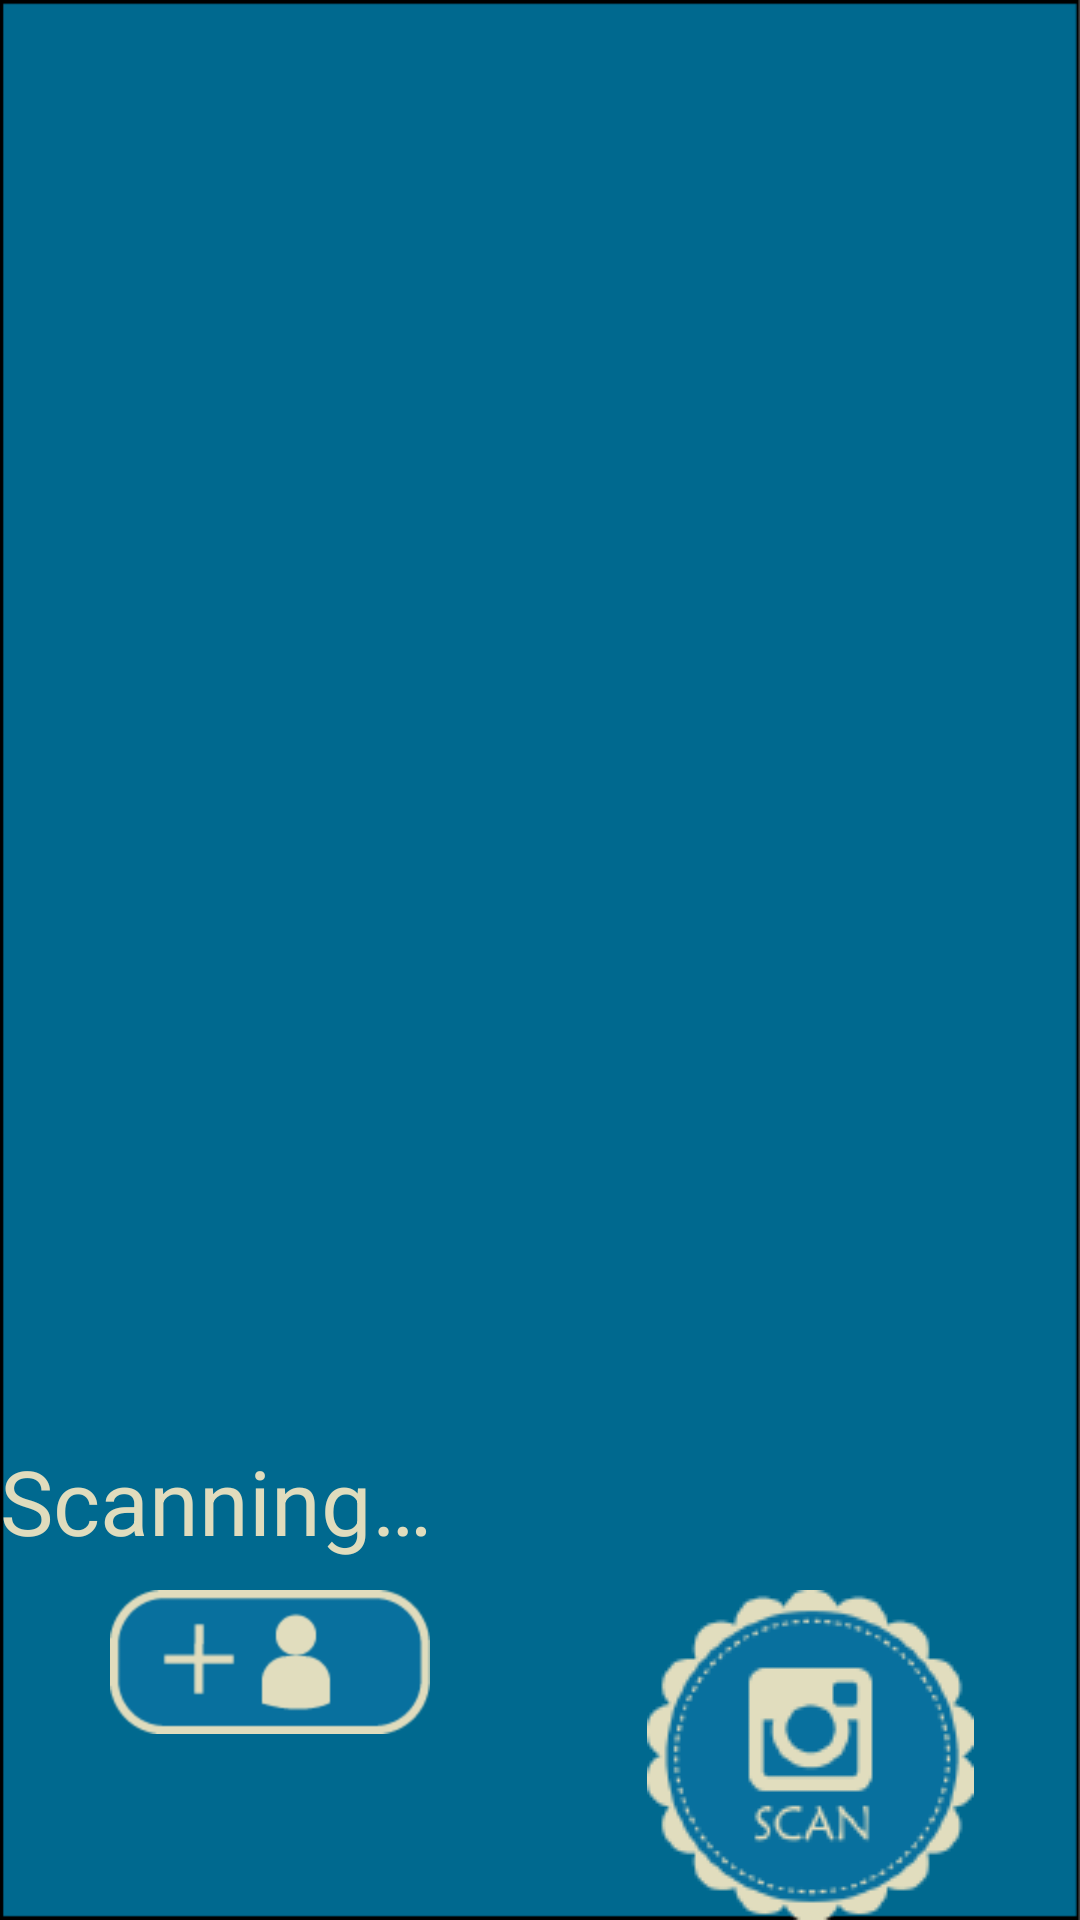

Android layout source for this screen:
<!-- AndroidManifest.xml: application theme AppTheme -->
<!-- res/layout/qr_main.xml -->
<?xml version="1.0" encoding="utf-8"?>
<LinearLayout xmlns:android="http://schemas.android.com/apk/res/android"
    android:layout_width="fill_parent"
    android:layout_height="fill_parent"
    android:background="@drawable/background2"
    android:baselineAligned="true"
    android:orientation="vertical" >

  <FrameLayout
    android:id="@+id/cameraPreview"
    android:layout_width="match_parent"
    android:layout_height="0dip"
    android:layout_weight="1"
  >

  </FrameLayout>

  <TextView
      android:id="@+id/scanText"
      android:layout_width="match_parent"
      android:layout_height="50dp"
      android:layout_gravity="center_horizontal"
      android:text="@string/scanText"
      android:textColor="#E0DCBD"
      android:textSize="30sp" >

  </TextView>

  <LinearLayout
      android:layout_width="match_parent"
      android:layout_height="wrap_content" >

      <ImageButton
          android:id="@+id/addContactButton"
          android:layout_width="fill_parent"
          android:layout_height="wrap_content"
          android:layout_gravity="center_horizontal"
          android:layout_weight="2"
          android:background="@null"
          android:src="@drawable/maddcontact" />

      <ImageButton
          android:id="@+id/ScanButton"
          android:layout_width="fill_parent"
          android:layout_height="wrap_content"
          android:layout_weight="2"
          android:background="@null"
          android:src="@drawable/mscan" />

  </LinearLayout>

</LinearLayout>
<!-- resources referenced by this layout -->
<resources>
  <!-- drawable background2: png bitmap (drawable, 4163 bytes) -->
  <!-- drawable maddcontact: png bitmap (drawable-hdpi, 2082 bytes) -->
  <!-- drawable mscan: png bitmap (drawable, 3114 bytes) -->
  <string name="scanText">Scanning…</string>
  <style name="AppTheme" parent="AppBaseTheme">
          
      </style>
  <style name="AppBaseTheme" parent="Theme.AppCompat.Light.DarkActionBar">
          
      </style>
</resources>
